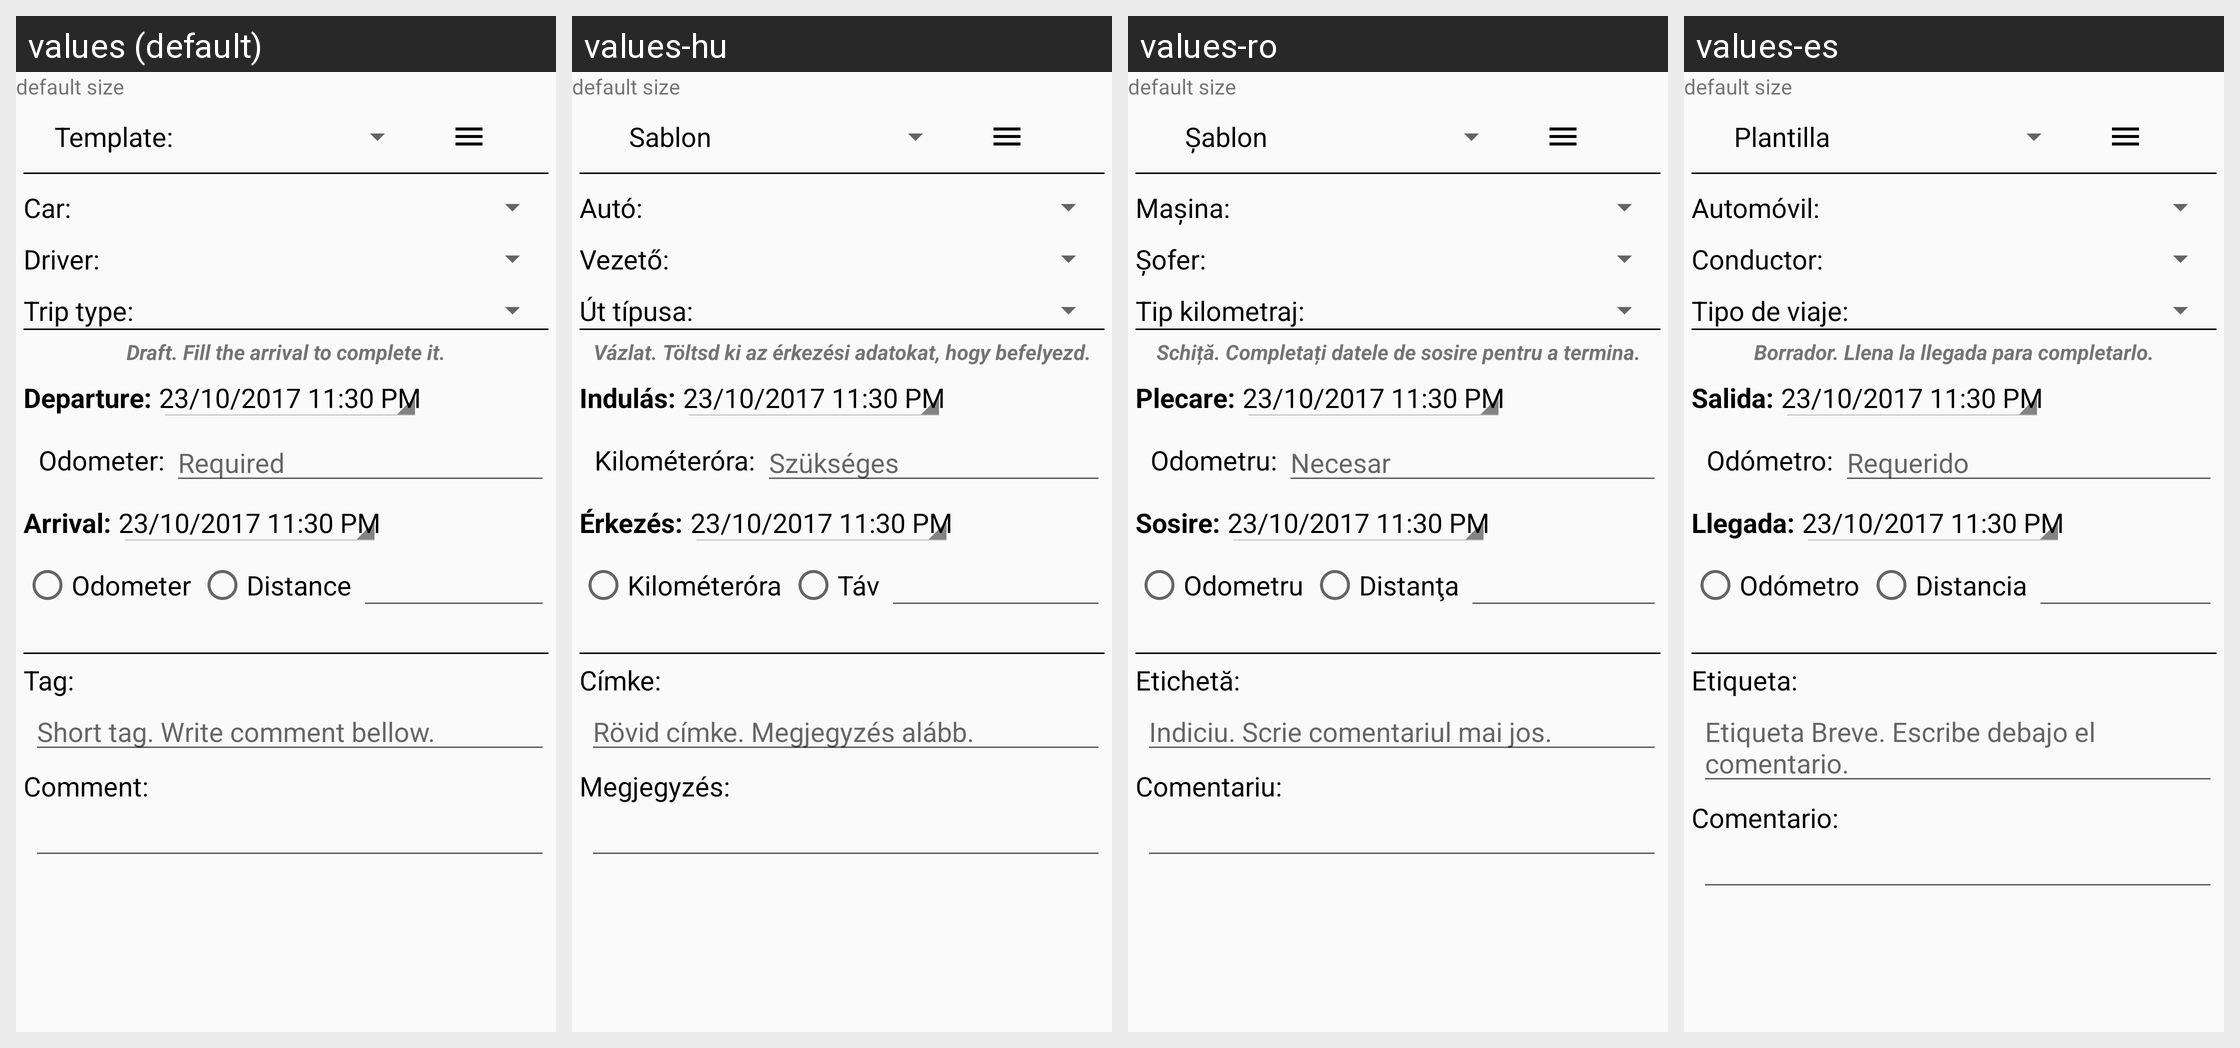

Locale-by-locale string values for the Android screen shown in this grid:
Android screen res/layout/fragment_mileage_edit.xml rendered under 4 locales, left to right: values (default), values-hu, values-ro, values-es. Device: Nexus 5 (rendered at 1080×1920; each locale shown at half size, 540×960, under a caption strip naming it); theme AppTheme.
Other locales in the repository, not shown: values-de.
Strings drawn on this screen, with the default value and each locale's value (text and hints the layout hard-codes, and strings that could not be matched under every locale, appear in the picture but are not listed):

gen_car_label
  values: Car:
  values-hu: Autó:
  values-ro: Maşina:
  values-es: Automóvil:

gen_driver_label
  values: Driver:
  values-hu: Vezető:
  values-ro: Şofer:
  values-es: Conductor:

mileage_type
  values: Trip type:
  values-hu: Út típusa:
  values-ro: Tip kilometraj:
  values-es: Tipo de viaje:

mileage_draft_edit
  values: Draft. Fill the arrival to complete it.
  values-hu: Vázlat. Töltsd ki az érkezési adatokat, hogy befelyezd.
  values-ro: Schiță. Completați datele de sosire pentru a termina.
  values-es: Borrador. Llena la llegada para completarlo.

gen_start_label
  values: Departure:
  values-hu: Indulás:
  values-ro: Plecare:
  values-es: Salida:

gen_index_label
  values: Odometer:
  values-hu: Kilométeróra:
  values-ro: Odometru:
  values-es: Odómetro:

gen_required
  values: Required
  values-hu: Szükséges
  values-ro: Necesar
  values-es: Requerido

gen_stop_label
  values: Arrival:
  values-hu: Érkezés:
  values-ro: Sosire:
  values-es: Llegada:

gen_index_label2
  values: Odometer
  values-hu: Kilométeróra
  values-ro: Odometru
  values-es: Odómetro

mileage_edit_option_mileage_label
  values: Distance
  values-hu: Táv
  values-ro: Distanţa
  values-es: Distancia

gen_tag
  values: Tag:
  values-hu: Címke:
  values-ro: Etichetă:
  values-es: Etiqueta:

gen_tag_hint
  values: Short tag. Write comment bellow.
  values-hu: Rövid címke. Megjegyzés alább.
  values-ro: Indiciu. Scrie comentariul mai jos.
  values-es: Etiqueta Breve. Escribe debajo el comentario.

gen_comment_label
  values: Comment:
  values-hu: Megjegyzés:
  values-ro: Comentariu:
  values-es: Comentario:

gen_template
  values: Template:
  values-hu: Sablon
  values-ro: Şablon
  values-es: Plantilla
